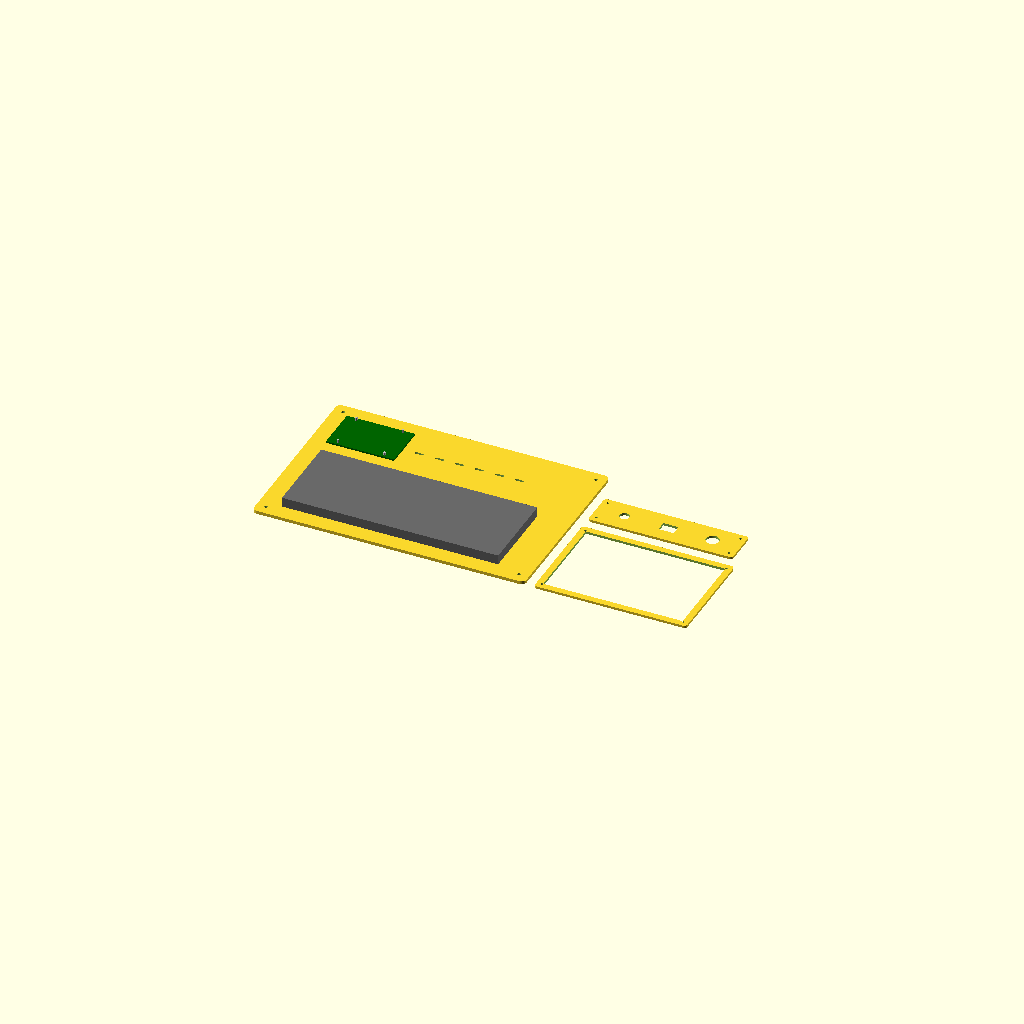
Cell 1: rendered with the file's own defaults.
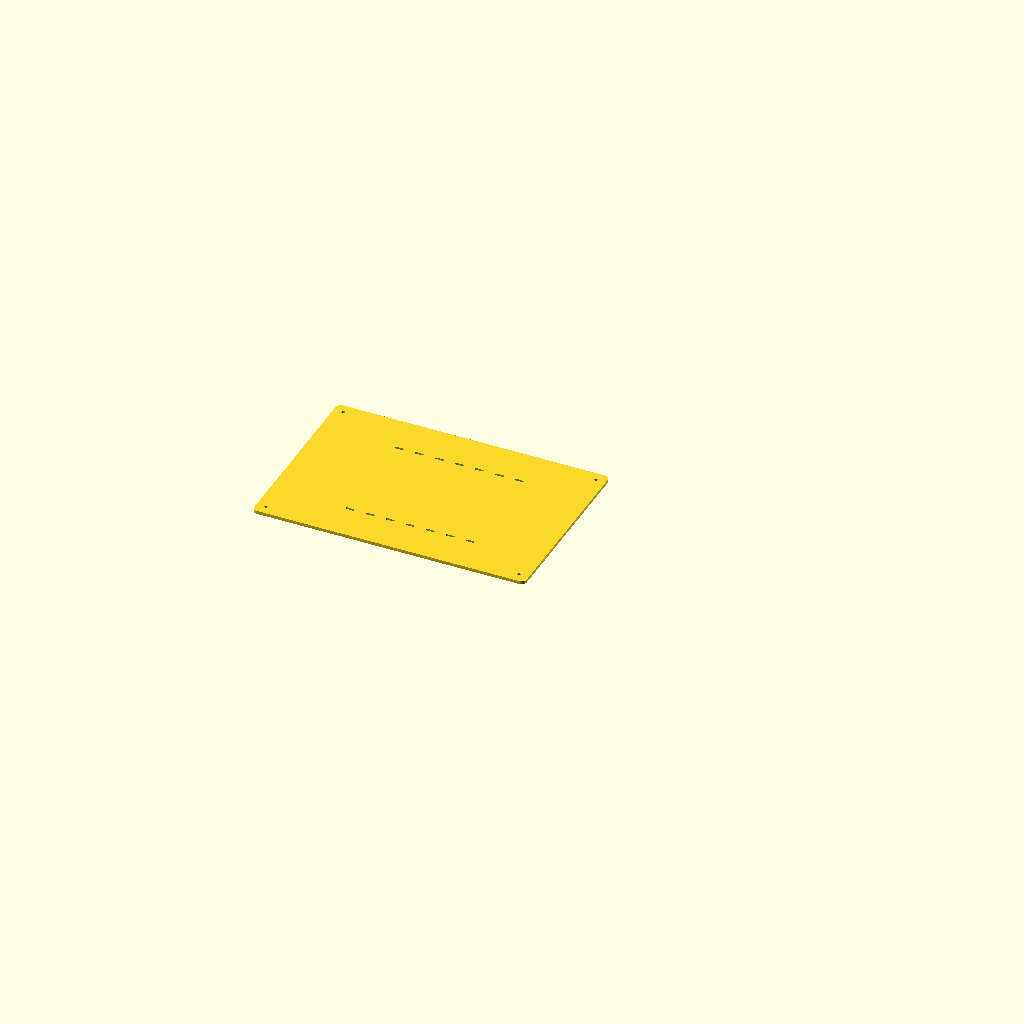
Cell 2 — show_layout set to false, the other parameters unchanged.
One fixed orthographic camera (rotation 55°, 0°, 25°; colour scheme Cornfield) for every cell.
The OpenSCAD source (cyberdeck_case_layout.scad):
// Doomsday Cyberdeck modular internal tray / layout CAD — REV A
// Units mm. Designed as a layout and mounting-tray prototype, NOT a whole case or final fit.
// Set show_layout=false to export only the flat mounting plate. Verify purchased component dimensions.
$fn=48;
plate_w=340; plate_d=230; plate_t=4; corner_r=6;
show_layout=true;
module round_plate(w,d,t,r){ linear_extrude(height=t) offset(r=r) offset(delta=-r) square([w,d]); }
module plate(){
 difference(){
  round_plate(plate_w,plate_d,plate_t,corner_r);
  // perimeter mounting holes for tray attachment
  for(x=[12,plate_w-12],y=[12,plate_d-12]) translate([x,y,-.1]) cylinder(d=4.2,h=plate_t+.2);
  // general-purpose cable tie slots around component bays
  for(x=[100,125,150,175,200,225,250], y=[48,180]) translate([x,y,-.1]) hull(){translate([-4,0,0]) cylinder(d=3,h=plate_t+.2);translate([4,0,0]) cylinder(d=3,h=plate_t+.2);}
 }
}
module pi_mount(){
 // Raspberry Pi 5 nominal board envelope 85 x 56 mm; 58 x 49 mm mounting-hole pattern assumption.
 translate([20,plate_d-75,plate_t]) { color("darkgreen") cube([85,56,2]); for(x=[13.5,71.5],y=[3.5,52.5]) translate([x,y,-1]) color("silver") cylinder(d=2.75,h=7); }
}
module keyboard_envelope(){ translate([28,20,plate_t]) color("dimgray") cube([270,105,12]); }
module display_bezel(){
 // Separate flat bezel for a generic 7-inch HDMI screen; opening must be redrawn to selected display's active area.
 translate([plate_w+12,0,0]) difference(){
  round_plate(190,130,3,4);
  translate([8,8,-.1]) cube([174,114,3.2]);
  for(x=[7,183],y=[7,123]) translate([x,y,-.1]) cylinder(d=3.2,h=3.2);
 }
}
module switch_panel(){ translate([plate_w+12,145,0]) difference(){
  round_plate(180,45,3,4);
  for(x=[7,173],y=[7,38]) translate([x,y,-.1]) cylinder(d=3.2,h=3.2);
  translate([35,22.5,-.1]) cylinder(d=12.2,h=3.2);
  translate([80.5,16,-.1]) cube([19,13,3.2]);
  translate([145,22.5,-.1]) cylinder(d=16.2,h=3.2);
 }}
if(show_layout){ plate(); pi_mount(); keyboard_envelope(); display_bezel(); switch_panel(); } else plate();
Parameter table extracted from the source (name, type, default, range or options):
show_layout: bool, default true
